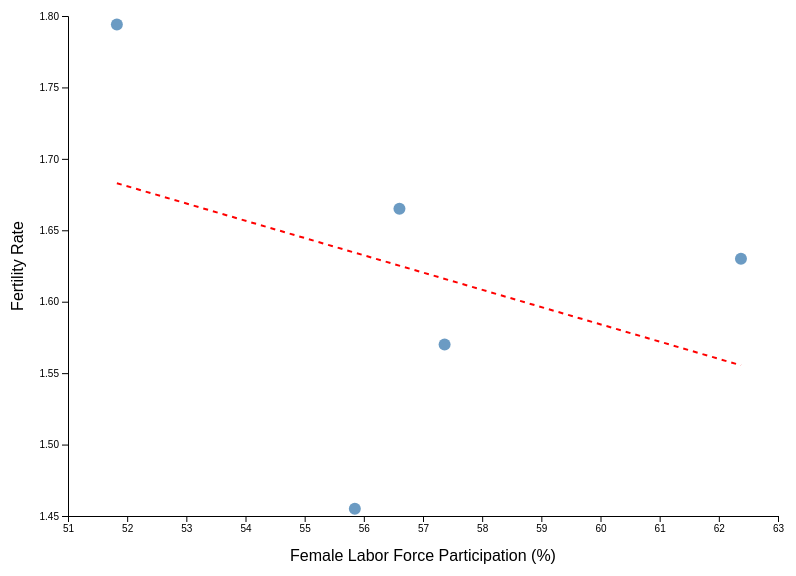
D3 v7 page, settled after 360 driven frames (6 s of simulated time); the page loaded 1 data file(s).


  const margin = {top: 40, right: 30, bottom: 60, left: 60},
        width = 800 - margin.left - margin.right,
        height = 600 - margin.top - margin.bottom;

  const svg = d3.select("svg")
    .append("g")
    .attr("transform", `translate(${margin.left},${margin.top})`);

  const tooltip = d3.select(".tooltip");

  d3.csv("scatter_flfp_2023_vs_fertility_2022.csv").then(data => {
    // Clean and filter
    data.forEach(d => {
      d["Female Labor Force Participation"] = +d["Female Labor Force Participation"];
      d["Fertility Rate"] = +d["Fertility Rate"];
    });

    const countries = ["United States", "France", "United Kingdom", "Germany", "Australia"];
    const filtered = data.filter(d => countries.includes(d["Country Name"]));

    // Scales
    const x = d3.scaleLinear()
      .domain(d3.extent(filtered, d => d["Female Labor Force Participation"]))
      .nice()
      .range([0, width]);

    const y = d3.scaleLinear()
      .domain(d3.extent(filtered, d => d["Fertility Rate"]))
      .nice()
      .range([height, 0]);

    svg.append("g")
      .attr("transform", `translate(0, ${height})`)
      .call(d3.axisBottom(x));

    svg.append("g")
      .call(d3.axisLeft(y));

    // Labels
    svg.append("text")
      .attr("x", width / 2)
      .attr("y", height + 45)
      .attr("text-anchor", "middle")
      .text("Female Labor Force Participation (%)");

    svg.append("text")
      .attr("transform", "rotate(-90)")
      .attr("x", -height / 2)
      .attr("y", -45)
      .attr("text-anchor", "middle")
      .text("Fertility Rate");

    // Dots
    svg.selectAll("circle")
      .data(filtered)
      .enter()
      .append("circle")
      .attr("cx", d => x(d["Female Labor Force Participation"]))
      .attr("cy", d => y(d["Fertility Rate"]))
      .attr("r", 6)
      .on("mouseover", (event, d) => {
        tooltip.transition().duration(200).style("opacity", 0.95);
        tooltip.html(`<strong>${d["Country Name"]}</strong><br>FLFP: ${d["Female Labor Force Participation"].toFixed(1)}%<br>Fertility: ${d["Fertility Rate"].toFixed(2)}`)
          .style("left", (event.pageX + 15) + "px")
          .style("top", (event.pageY - 30) + "px");
      })
      .on("mouseout", () => tooltip.transition().duration(300).style("opacity", 0));

    // Regression Line
    const xMean = d3.mean(filtered, d => d["Female Labor Force Participation"]);
    const yMean = d3.mean(filtered, d => d["Fertility Rate"]);
    const slope = d3.sum(filtered, d => (d["Female Labor Force Participation"] - xMean) * (d["Fertility Rate"] - yMean)) /
                  d3.sum(filtered, d => Math.pow(d["Female Labor Force Participation"] - xMean, 2));
    const intercept = yMean - slope * xMean;

    const xVals = d3.extent(filtered, d => d["Female Labor Force Participation"]);
    const linePoints = xVals.map(xVal => ({
      x: xVal,
      y: slope * xVal + intercept
    }));

    svg.append("line")
      .attr("x1", x(linePoints[0].x))
      .attr("y1", y(linePoints[0].y))
      .attr("x2", x(linePoints[1].x))
      .attr("y2", y(linePoints[1].y))
      .attr("stroke", "red")
      .attr("stroke-width", 2)
      .attr("stroke-dasharray", "5,5");
  });


### data: scatter_flfp_2023_vs_fertility_2022.csv
Country Name, Female Labor Force Participation, Fertility Rate
Afghanistan, 5.155, 4.523
Angola, 73.22, 5.209
Albania, 53.21, 1.376
United Arab Emirates, 53.48, 1.443
Argentina, 52.96, 1.876
Armenia, 56.79, 1.575
Australia, 62.37, 1.63
Austria, 55.81, 1.41
Azerbaijan, 60.95, 1.67
Burundi, 80.14, 4.98
Belgium, 49.83, 1.53
Benin, 74.18, 4.895
Burkina Faso, 41.29, 4.665
Bangladesh, 43.71, 1.95
Bulgaria, 51.04, 1.78
Bahrain, 43.1, 1.797
Bahamas, The, 66.73, 1.38
Bosnia and Herzegovina, 39.53, 1.346
Belarus, 57.38, 1.495
Belize, 49.18, 1.989
Bolivia, 71.91, 2.584
Brazil, 53.2, 1.626
Barbados, 60.12, 1.634
Brunei Darussalam, 53.53, 1.764
Bhutan, 56.62, 1.398
Botswana, 63.43, 2.754
Central African Republic, 65.84, 5.918
Canada, 61.13, 1.33
Switzerland, 62.29, 1.39
Channel Islands, 50.69, 1.469
Chile, 51.96, 1.539
China, 59.95, 1.175
Cote d'Ivoire, 58.86, 4.342
Cameroon, 57.15, 4.383
Congo, Dem. Rep., 62.31, 6.106
Congo, Rep., 66.34, 4.095
Colombia, 51.86, 1.692
Comoros, 41.14, 3.912
Cabo Verde, 50.42, 1.879
Costa Rica, 44.09, 1.522
Cuba, 39.95, 1.449
Cyprus, 62.48, 1.311
Czechia, 53.23, 1.618
Germany, 55.85, 1.455
Djibouti, 18.67, 2.757
Denmark, 59.81, 1.55
Dominican Republic, 52.48, 2.247
Algeria, 14.13, 2.829
Ecuador, 52.52, 2.003
Egypt, Arab Rep., 15.3, 2.878
Eritrea, 72.39, 3.786
Spain, 52.84, 1.16
Estonia, 61.05, 1.41
Ethiopia, 57.38, 4.063
Finland, 57.49, 1.32
Fiji, 38.59, 2.462
France, 51.83, 1.794
Gabon, 41.86, 3.46
United Kingdom, 57.37, 1.57
Georgia, 55.04, 2.063
... 123 more rows